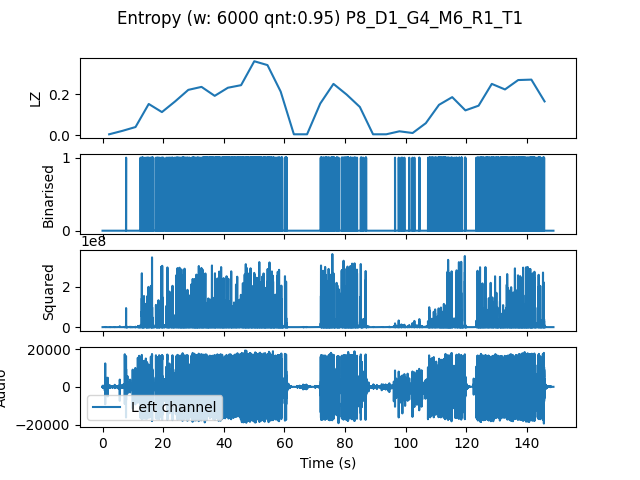

Values plotted in this chart, from the file beside it:
, t0, LZ, CTW
mean, 205041, 0.1521, 0.1768
0.0, 0.0, 0.004184, 0.0004299
4.354, 4.354, 0.02092, 0.01787
8.707, 8.707, 0.03974, 0.1036
13.06, 13.06, 0.1527, 0.1968
17.41, 17.41, 0.113, 0.1353
21.77, 21.77, 0.1653, 0.1676
26.12, 26.12, 0.2217, 0.2616
30.48, 30.48, 0.2364, 0.2496
34.83, 34.83, 0.1924, 0.213
39.18, 39.18, 0.2322, 0.2526
43.54, 43.54, 0.2447, 0.2604
47.89, 47.89, 0.3619, 0.3812
52.24, 52.24, 0.3431, 0.3829
56.6, 56.6, 0.2134, 0.239
60.95, 60.95, 0.004184, 0.0004299
65.31, 65.31, 0.004184, 0.0004299
69.66, 69.66, 0.1548, 0.2211
74.01, 74.01, 0.251, 0.3534
78.37, 78.37, 0.1987, 0.2541
82.72, 82.72, 0.1381, 0.1603
87.07, 87.07, 0.004184, 0.0004299
91.43, 91.43, 0.004184, 0.0004299
95.78, 95.78, 0.01883, 0.01386
100.1, 100.1, 0.01046, 0.01418
104.5, 104.5, 0.05857, 0.06079
108.8, 108.8, 0.1485, 0.1663
113.2, 113.2, 0.1862, 0.2416
117.6, 117.6, 0.1213, 0.1718
121.9, 121.9, 0.1443, 0.1904
126.3, 126.3, 0.251, 0.264
130.6, 130.6, 0.2238, 0.2406
135, 135, 0.2698, 0.2869
139.3, 139.3, 0.2719, 0.2924
143.7, 143.7, 0.1653, 0.2146
